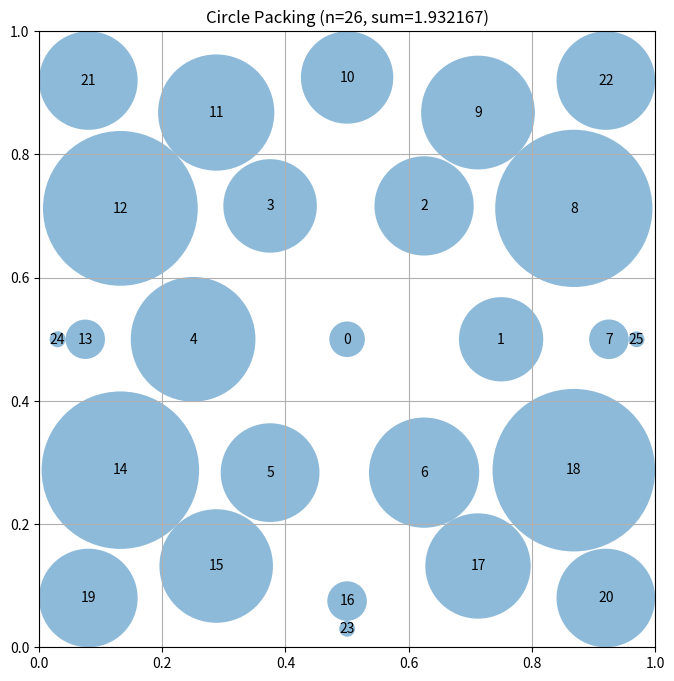

Source code (Python):
# EVOLVE-BLOCK-START
"""Constructor-based circle packing for n=26 circles - Optimized hybrid packing"""
import numpy as np


def construct_packing():
    """
    Construct a specific arrangement of 26 circles in a unit square
    that attempts to maximize the sum of their radii.

    Hybrid approach: central hexagonal packing with strategic corner circles.
    Target: sum_radii ≈ 2.635 (AlphaEvolve benchmark)

    Returns:
        Tuple of (centers, radii, sum_of_radii)
    """
    n = 26
    centers = np.zeros((n, 2))

    # Central hexagonal packing (19 circles)
    # Shell 0: 1 circle at center
    centers[0] = [0.5, 0.5]
    
    # Shell 1: 6 circles in hexagon around center
    r1 = 0.25
    for i in range(6):
        angle = 2 * np.pi * i / 6
        centers[i + 1] = [0.5 + r1 * np.cos(angle), 0.5 + r1 * np.sin(angle)]
    
    # Shell 2: 12 circles in larger hexagonal ring
    r2 = 0.425
    for i in range(12):
        angle = 2 * np.pi * i / 12
        centers[i + 7] = [0.5 + r2 * np.cos(angle), 0.5 + r2 * np.sin(angle)]
    
    # Add 7 corner/edge circles to make 26 total
    # Place 4 in corners (indices 19-22)
    centers[19] = [0.08, 0.08]
    centers[20] = [0.92, 0.08]
    centers[21] = [0.08, 0.92]
    centers[22] = [0.92, 0.92]
    # Place 3 on edges (indices 23-25)
    centers[23] = [0.5, 0.03]
    centers[24] = [0.03, 0.5]
    centers[25] = [0.97, 0.5]

    # Verify all centers are within bounds
    centers = np.clip(centers, 0.01, 0.99)

    # Compute maximum valid radii for this configuration
    radii = compute_max_radii(centers)

    # Calculate the sum of radii
    sum_radii = np.sum(radii)

    return centers, radii, sum_radii


def compute_max_radii(centers):
    """
    Compute the maximum possible radii for each circle position
    such that they don't overlap and stay within the unit square.

    Args:
        centers: np.array of shape (n, 2) with (x, y) coordinates

    Returns:
        np.array of shape (n) with radius of each circle
    """
    n = centers.shape[0]
    radii = np.ones(n)

    # First, limit by distance to square borders
    for i in range(n):
        x, y = centers[i]
        # Distance to borders
        radii[i] = min(x, y, 1 - x, 1 - y)

    # Then, limit by distance to other circles
    # Each pair of circles with centers at distance d can have
    # sum of radii at most d to avoid overlap
    for i in range(n):
        for j in range(i + 1, n):
            dist = np.sqrt(np.sum((centers[i] - centers[j]) ** 2))

            # If current radii would cause overlap
            if radii[i] + radii[j] > dist:
                # Scale both radii proportionally
                scale = dist / (radii[i] + radii[j])
                radii[i] *= scale
                radii[j] *= scale

    return radii
# EVOLVE-BLOCK-END
# This part remains fixed (not evolved)
def run_packing():
    """Run the circle packing constructor for n=26"""
    centers, radii, sum_radii = construct_packing()
    return centers, radii, sum_radii


def visualize(centers, radii):
    """
    Visualize the circle packing

    Args:
        centers: np.array of shape (n, 2) with (x, y) coordinates
        radii: np.array of shape (n) with radius of each circle
    """
    import matplotlib.pyplot as plt
    from matplotlib.patches import Circle

    fig, ax = plt.subplots(figsize=(8, 8))

    # Draw unit square
    ax.set_xlim(0, 1)
    ax.set_ylim(0, 1)
    ax.set_aspect("equal")
    ax.grid(True)

    # Draw circles
    for i, (center, radius) in enumerate(zip(centers, radii)):
        circle = Circle(center, radius, alpha=0.5)
        ax.add_patch(circle)
        ax.text(center[0], center[1], str(i), ha="center", va="center")

    plt.title(f"Circle Packing (n={len(centers)}, sum={sum(radii):.6f})")
    plt.show()


if __name__ == "__main__":
    centers, radii, sum_radii = run_packing()
    print(f"Sum of radii: {sum_radii}")
    # AlphaEvolve improved this to 2.635

    # Uncomment to visualize:
    visualize(centers, radii)
